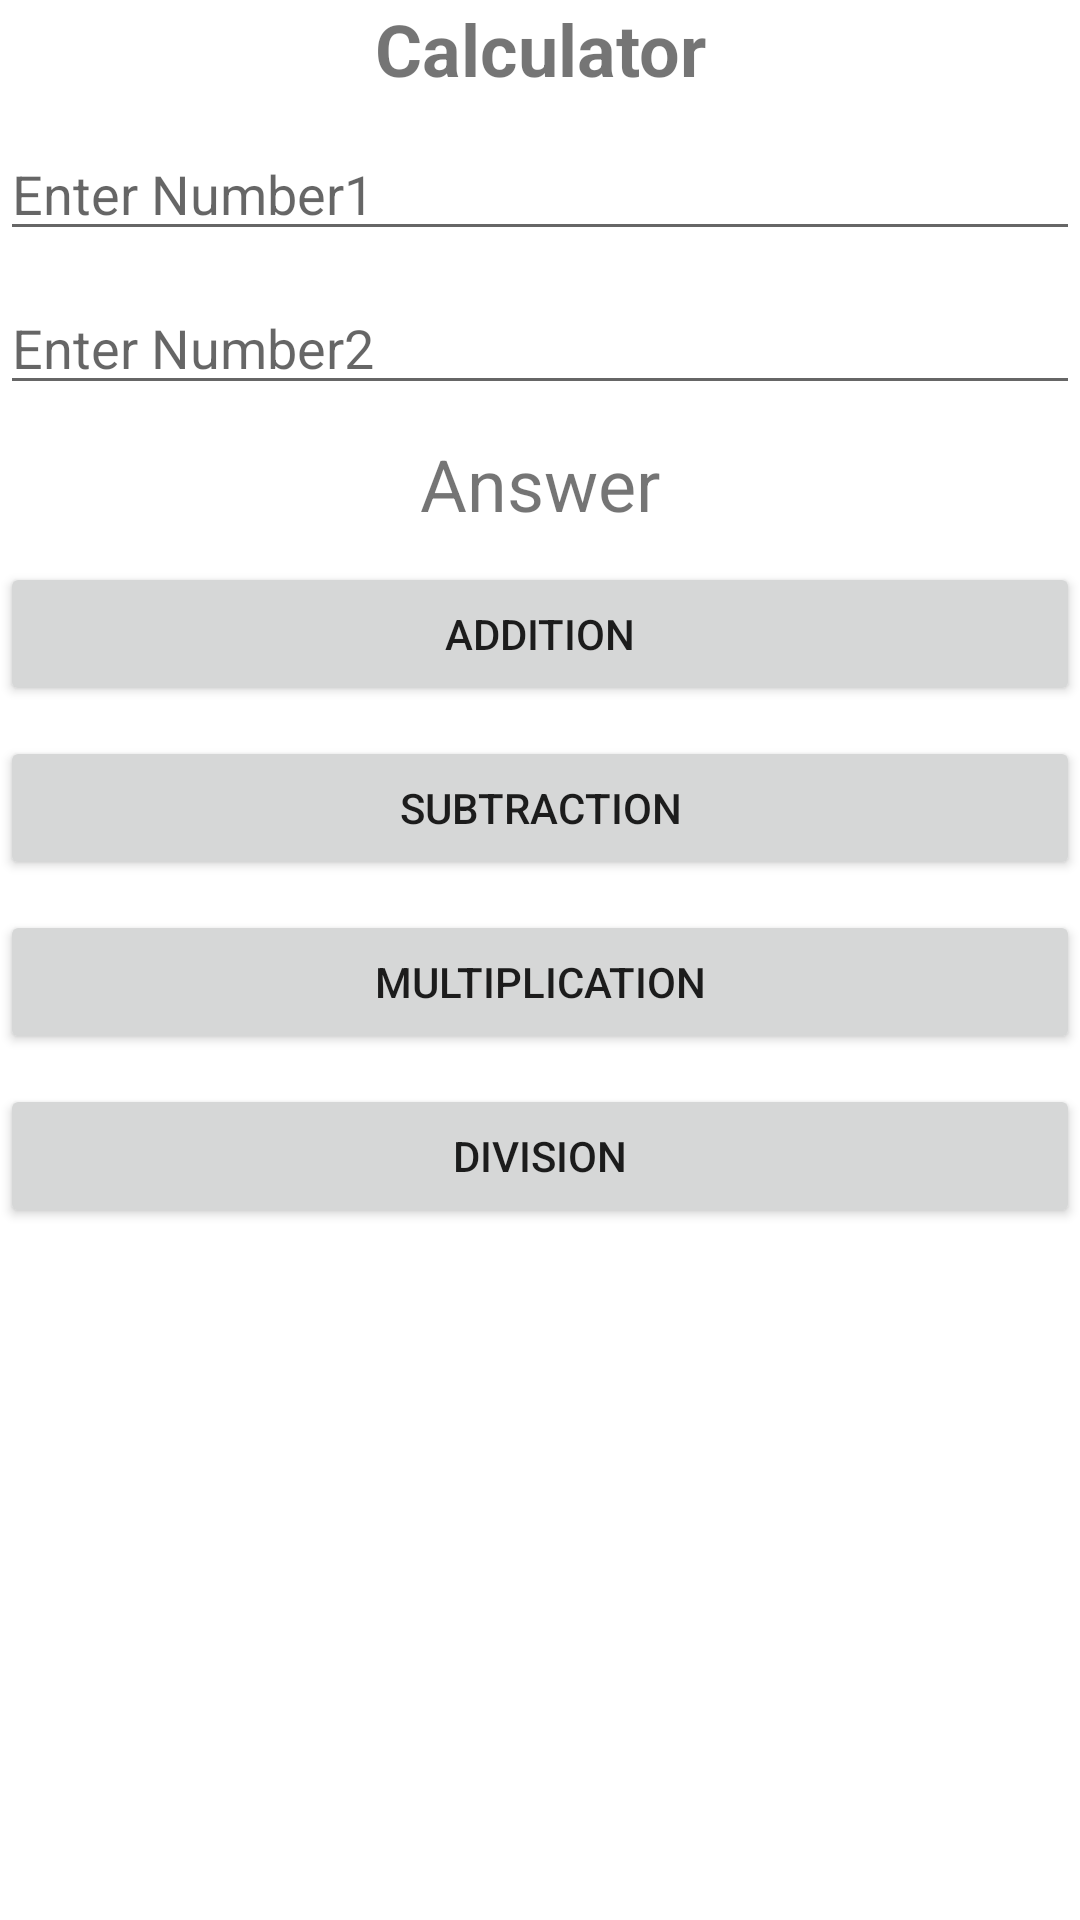

Here is an Android app screen rendered from its layout file. Give the layout XML and the strings, colors and styles it references.
<!-- AndroidManifest.xml: application theme Theme.Practice -->
<!-- res/layout/activity_calculator.xml -->
<?xml version="1.0" encoding="utf-8"?>
<LinearLayout xmlns:android="http://schemas.android.com/apk/res/android"
    xmlns:app="http://schemas.android.com/apk/res-auto"
    xmlns:tools="http://schemas.android.com/tools"
    android:layout_width="match_parent"
    android:orientation="vertical"
    android:layout_height="match_parent"
    tools:context=".CalculatorActivity">

    <TextView
        android:layout_width="match_parent"
        android:layout_height="wrap_content"
        android:text="Calculator"
        android:textSize="24dp"
        android:textAlignment="center"
        android:textStyle="bold"/>

    <EditText
        android:id="@+id/e1"
        android:layout_width="match_parent"
        android:layout_height="wrap_content"
        android:layout_marginTop="10dp"
        android:inputType="textPersonName"
        android:hint="Enter Number1"/>

    <EditText
        android:id="@+id/e2"
        android:layout_width="match_parent"
        android:layout_height="wrap_content"
        android:layout_marginTop="10dp"
        android:inputType="textPersonName"
        android:hint="Enter Number2" />

    <TextView
        android:id="@+id/result"
        android:layout_width="match_parent"
        android:layout_height="wrap_content"
        android:text="Answer"
        android:textSize="24dp"
        android:layout_marginTop="10dp"
        android:textAlignment="center"
        />

    <Button
        android:id="@+id/b1"
        android:layout_width="match_parent"
        android:layout_height="wrap_content"
        android:layout_marginTop="10dp"
        android:text="Addition" />

    <Button
        android:id="@+id/b2"
        android:layout_width="match_parent"
        android:layout_height="wrap_content"
        android:layout_marginTop="10dp"
        android:text="Subtraction" />

    <Button
        android:id="@+id/b3"
        android:layout_width="match_parent"
        android:layout_height="wrap_content"
        android:layout_marginTop="10dp"
        android:text="Multiplication" />

    <Button
        android:id="@+id/b4"
        android:layout_width="match_parent"
        android:layout_height="wrap_content"
        android:layout_marginTop="10dp"
        android:text="Division" />
</LinearLayout>
<!-- resources referenced by this layout -->
<resources>
  <style name="Theme.Practice" parent="Theme.MaterialComponents.DayNight.DarkActionBar">
          
          <item name="colorPrimary">#f06292</item>
          <item name="colorPrimaryVariant">#bd2d63</item>
          <item name="colorOnPrimary">@color/white</item>
          
          <item name="colorSecondary">@color/teal_200</item>
          <item name="colorSecondaryVariant">@color/teal_700</item>
          <item name="colorOnSecondary">@color/black</item>
          
          <item name="android:statusBarColor">?attr/colorPrimaryVariant</item>
          <item name="android:navigationBarColor">#bd2d63</item>
          
      </style>
  <!-- not gathered from this repository: default colours our renderer supplied (Android Studio template values) -->
  <color name="teal_200">#FF03DAC5</color>
  <color name="teal_700">#FF018786</color>
  <color name="black">#FF000000</color>
  <color name="white">#FFFFFFFF</color>
</resources>
